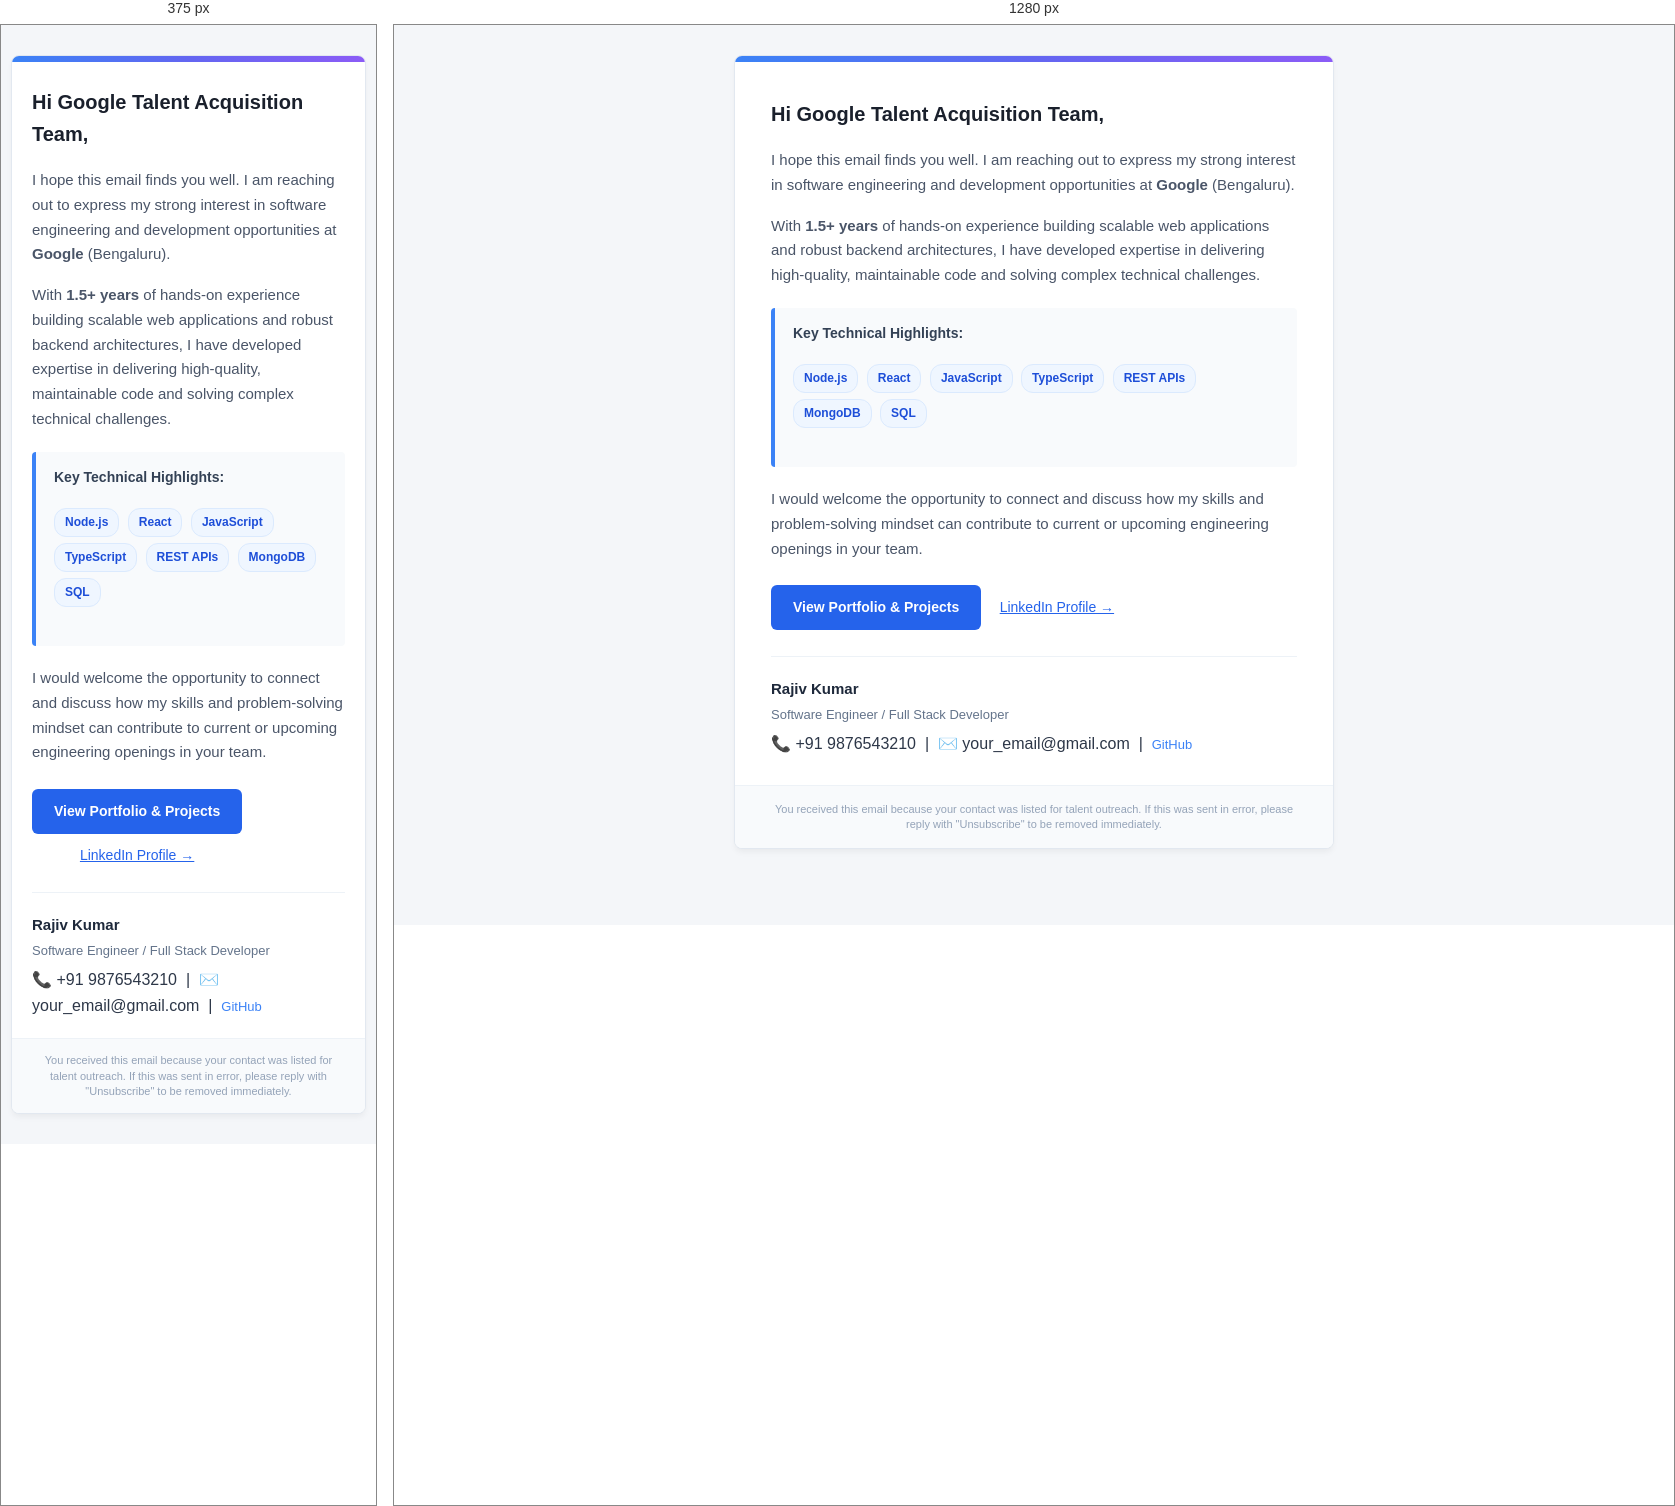
Rendered at 375 px and 1280 px, left to right.

<!-- file: preview_email.html -->
<!DOCTYPE html>
<html lang="en">
<head>
  <meta charset="UTF-8">
  <meta name="viewport" content="width=device-width, initial-scale=1.0">
  <title>Application for Software Engineer Opportunities - Google</title>
  <style>
    body, table, td, a { -webkit-text-size-adjust: 100%; -ms-text-size-adjust: 100%; }
    table, td { mso-table-lspace: 0pt; mso-table-rspace: 0pt; }
    img { -ms-interpolation-mode: bicubic; border: 0; outline: none; text-decoration: none; }
    body {
      margin: 0;
      padding: 0;
      width: 100% !important;
      min-width: 100%;
      background-color: #f4f6f9;
      font-family: -apple-system, BlinkMacSystemFont, 'Segoe UI', Roboto, Helvetica, Arial, sans-serif;
      color: #2d3748;
      line-height: 1.6;
    }
    .wrapper {
      width: 100%;
      table-layout: fixed;
      background-color: #f4f6f9;
      padding: 30px 10px;
    }
    .main-table {
      background-color: #ffffff;
      margin: 0 auto;
      max-width: 600px;
      width: 100%;
      border-radius: 8px;
      overflow: hidden;
      border: 1px solid #e2e8f0;
      box-shadow: 0 4px 6px -1px rgba(0, 0, 0, 0.05);
    }
    .header-bar {
      height: 6px;
      background: linear-gradient(90deg, #3b82f6 0%, #6366f1 50%, #8b5cf6 100%);
    }
    .content-cell {
      padding: 36px 36px 28px 36px;
    }
    h2 {
      color: #1a202c;
      font-size: 20px;
      font-weight: 600;
      margin: 0 0 18px 0;
    }
    p {
      color: #4a5568;
      font-size: 15px;
      line-height: 1.65;
      margin: 0 0 16px 0;
    }
    .highlight-box {
      background-color: #f8fafc;
      border-left: 4px solid #3b82f6;
      border-radius: 4px;
      padding: 14px 18px;
      margin: 20px 0;
    }
    .highlight-box p {
      margin: 0;
      font-size: 14px;
      color: #334155;
    }
    .skills-container {
      margin: 16px 0 22px 0;
    }
    .skill-tag {
      display: inline-block;
      background-color: #eff6ff;
      color: #1d4ed8;
      font-size: 12px;
      font-weight: 600;
      padding: 4px 10px;
      border-radius: 12px;
      margin: 3px 4px 3px 0;
      border: 1px solid #dbeafe;
    }
    .button-table {
      margin: 24px 0 12px 0;
    }
    .cta-button {
      background-color: #2563eb;
      color: #ffffff !important;
      text-decoration: none;
      font-size: 14px;
      font-weight: 600;
      padding: 11px 22px;
      border-radius: 6px;
      display: inline-block;
    }
    .secondary-link {
      color: #2563eb !important;
      text-decoration: underline;
      font-weight: 500;
      margin-left: 14px;
      font-size: 14px;
    }
    .signature-area {
      border-top: 1px solid #edf2f7;
      padding-top: 20px;
      margin-top: 26px;
    }
    .sender-name {
      font-weight: 700;
      color: #1e293b;
      font-size: 15px;
      margin: 0 0 2px 0;
    }
    .sender-role {
      color: #64748b;
      font-size: 13px;
      margin: 0 0 6px 0;
    }
    .sender-links a {
      color: #3b82f6;
      text-decoration: none;
      font-size: 13px;
      margin-right: 12px;
    }
    .footer-cell {
      background-color: #f8fafc;
      padding: 16px 36px;
      text-align: center;
      border-top: 1px solid #edf2f7;
    }
    .footer-cell p {
      font-size: 11px;
      color: #94a3b8;
      margin: 0;
      line-height: 1.4;
    }
    @media only screen and (max-width: 600px) {
      .content-cell { padding: 24px 20px 20px 20px !important; }
      .footer-cell { padding: 14px 20px !important; }
      .cta-button { display: block !important; text-align: center !important; margin-bottom: 10px; }
      .secondary-link { display: block !important; text-align: center !important; margin-left: 0 !important; }
    }
  </style>
</head>
<body>
  <table role="presentation" class="wrapper" cellspacing="0" cellpadding="0" border="0" width="100%">
    <tr>
      <td align="center">
        <table role="presentation" class="main-table" cellspacing="0" cellpadding="0" border="0" width="100%">
          <tr>
            <td class="header-bar"></td>
          </tr>
          <tr>
            <td class="content-cell">
              <h2>
                
                  Hi Google Talent Acquisition Team,
                
              </h2>

              <p>
                I hope this email finds you well. I am reaching out to express my strong interest in software engineering and development opportunities at <strong>Google</strong> (Bengaluru).
              </p>

              <p>
                With <strong>1.5+ years</strong> of hands-on experience building scalable web applications and robust backend architectures, I have developed expertise in delivering high-quality, maintainable code and solving complex technical challenges.
              </p>

              <div class="highlight-box">
                <p><strong>Key Technical Highlights:</strong></p>
                <div class="skills-container">
                  
                    
                      <span class="skill-tag">Node.js</span>
                    
                      <span class="skill-tag">React</span>
                    
                      <span class="skill-tag">JavaScript</span>
                    
                      <span class="skill-tag">TypeScript</span>
                    
                      <span class="skill-tag">REST APIs</span>
                    
                      <span class="skill-tag">MongoDB</span>
                    
                      <span class="skill-tag">SQL</span>
                    
                  
                </div>
              </div>

              <p>
                I would welcome the opportunity to connect and discuss how my skills and problem-solving mindset can contribute to current or upcoming engineering openings in your team.
              </p>

              <!-- Call to Action -->
              <table role="presentation" class="button-table" cellspacing="0" cellpadding="0" border="0">
                <tr>
                  <td>
                    
                      <a href="https://yourportfolio.dev" class="cta-button" target="_blank">View Portfolio & Projects</a>
                    
                    
                      <a href="https://www.linkedin.com/in/yourprofile" class="secondary-link" target="_blank">LinkedIn Profile &rarr;</a>
                    
                  </td>
                </tr>
              </table>

              <!-- Signature -->
              <div class="signature-area">
                <p class="sender-name">Rajiv Kumar</p>
                <p class="sender-role">Software Engineer / Full Stack Developer</p>
                <div class="sender-links">
                  
                    <span>📞 +91 9876543210</span> &nbsp;|&nbsp;
                  
                  
                    <span>✉️ your_email@gmail.com</span>
                  
                  
                    &nbsp;|&nbsp; <a href="https://github.com/yourhandle" target="_blank">GitHub</a>
                  
                </div>
              </div>
            </td>
          </tr>
          <tr>
            <td class="footer-cell">
              <p>
                You received this email because your contact was listed for talent outreach. If this was sent in error, please reply with "Unsubscribe" to be removed immediately.
              </p>
            </td>
          </tr>
        </table>
      </td>
    </tr>
  </table>
</body>
</html>